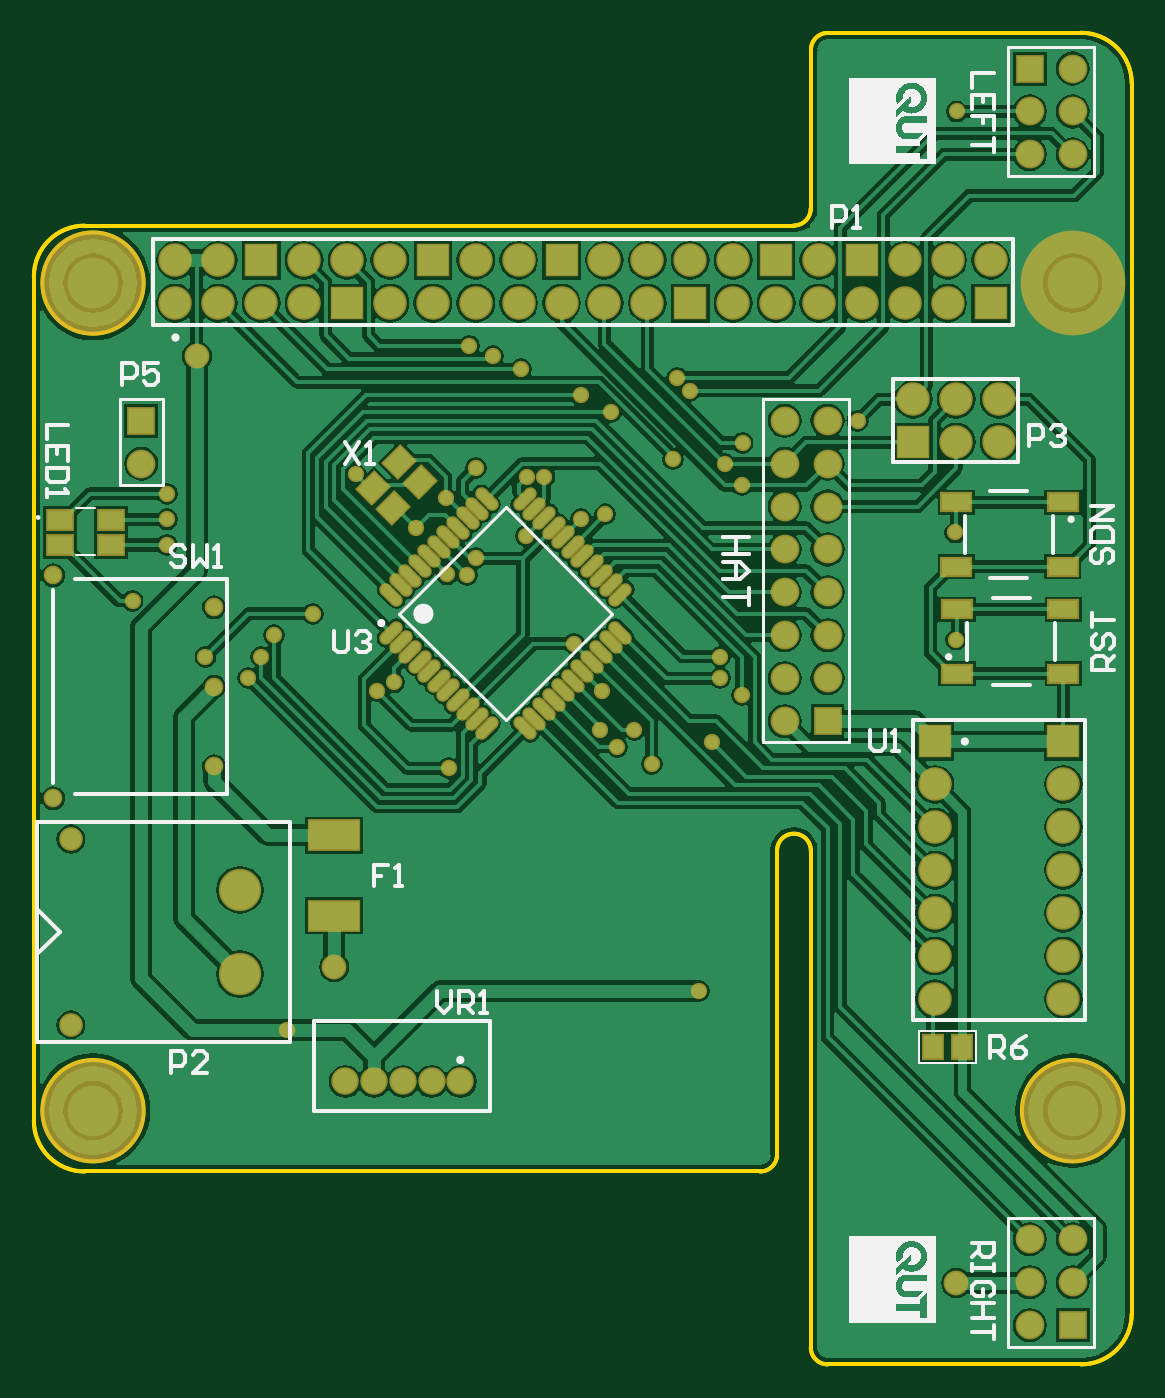
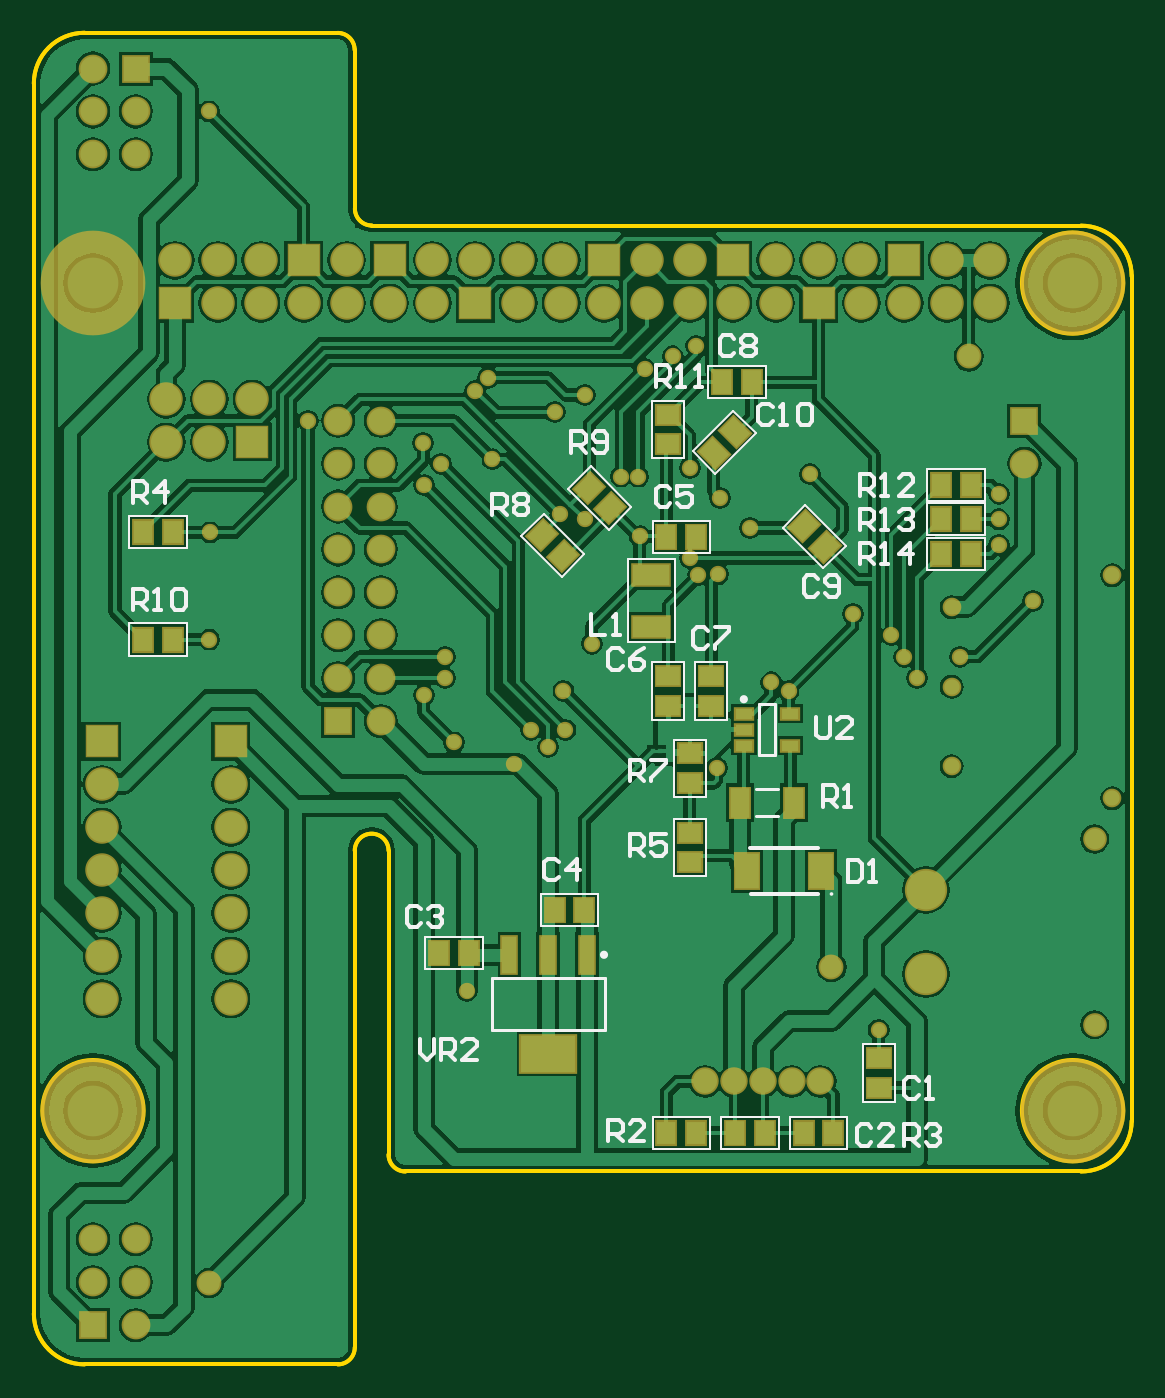
Circuit board: 10 layer files. Board 65.0 x 78.8 mm.
- bottom_copper: PenguinPi.GBL (90860 bytes)
- bottom_silk: PenguinPi.GBO (10717 bytes)
- paste: PenguinPi.GBP (2753 bytes)
- bottom_mask: PenguinPi.GBS (6708 bytes)
- outline: PenguinPi.GKO (1074 bytes)
- outline: PenguinPi.GM1 (905 bytes)
- top_copper: PenguinPi.GTL (89776 bytes)
- top_silk: PenguinPi.GTO (178445 bytes)
- paste: PenguinPi.GTP (2742 bytes)
- top_mask: PenguinPi.GTS (6769 bytes)

=== bottom_copper: PenguinPi.GBL (90860 bytes, source omitted) ===
=== bottom_silk: PenguinPi.GBO (10717 bytes, source omitted) ===
=== paste: PenguinPi.GBP ===
G04 Layer_Color=128*
%FSLAX25Y25*%
%MOIN*%
G70*
G01*
G75*
%ADD12R,0.04528X0.05315*%
%ADD32R,0.03937X0.02362*%
%ADD33R,0.05512X0.08268*%
%ADD34R,0.04528X0.05512*%
%ADD35R,0.05512X0.04528*%
%ADD36R,0.08661X0.04921*%
%ADD37R,0.04528X0.06890*%
%ADD38R,0.05315X0.04528*%
%ADD39R,0.12795X0.08465*%
%ADD40R,0.03543X0.08465*%
G04:AMPARAMS|DCode=41|XSize=53.15mil|YSize=45.28mil|CornerRadius=0mil|HoleSize=0mil|Usage=FLASHONLY|Rotation=135.000|XOffset=0mil|YOffset=0mil|HoleType=Round|Shape=Rectangle|*
%AMROTATEDRECTD41*
4,1,4,0.03480,-0.00278,0.00278,-0.03480,-0.03480,0.00278,-0.00278,0.03480,0.03480,-0.00278,0.0*
%
%ADD41ROTATEDRECTD41*%

G04:AMPARAMS|DCode=42|XSize=55.12mil|YSize=45.28mil|CornerRadius=0mil|HoleSize=0mil|Usage=FLASHONLY|Rotation=315.000|XOffset=0mil|YOffset=0mil|HoleType=Round|Shape=Rectangle|*
%AMROTATEDRECTD42*
4,1,4,-0.03550,0.00348,-0.00348,0.03550,0.03550,-0.00348,0.00348,-0.03550,-0.03550,0.00348,0.0*
%
%ADD42ROTATEDRECTD42*%

G04:AMPARAMS|DCode=43|XSize=55.12mil|YSize=45.28mil|CornerRadius=0mil|HoleSize=0mil|Usage=FLASHONLY|Rotation=225.000|XOffset=0mil|YOffset=0mil|HoleType=Round|Shape=Rectangle|*
%AMROTATEDRECTD43*
4,1,4,0.00348,0.03550,0.03550,0.00348,-0.00348,-0.03550,-0.03550,-0.00348,0.00348,0.03550,0.0*
%
%ADD43ROTATEDRECTD43*%

%ADD44R,0.01000X0.01000*%
D12*
X223555Y149000D02*
D03*
X230445D02*
D03*
X223555Y124000D02*
D03*
X230445D02*
D03*
X76445Y9000D02*
D03*
X69555D02*
D03*
X108445D02*
D03*
X101555D02*
D03*
X37555Y152000D02*
D03*
X44445D02*
D03*
X37555Y160000D02*
D03*
X44445D02*
D03*
X37555Y144000D02*
D03*
X44445D02*
D03*
D32*
X90413Y106740D02*
D03*
Y103000D02*
D03*
Y99260D02*
D03*
X79587D02*
D03*
Y106740D02*
D03*
D33*
X89661Y70000D02*
D03*
X72339D02*
D03*
D34*
X92445Y9000D02*
D03*
X85555D02*
D03*
X108445Y148000D02*
D03*
X101555D02*
D03*
X134445Y61000D02*
D03*
X127555D02*
D03*
X154555Y51000D02*
D03*
X161445D02*
D03*
X95445Y184000D02*
D03*
X88555D02*
D03*
D35*
X98000Y115445D02*
D03*
Y108555D02*
D03*
X108000Y115445D02*
D03*
Y108555D02*
D03*
X59000Y26445D02*
D03*
Y19555D02*
D03*
D36*
X112000Y139008D02*
D03*
Y127000D02*
D03*
D37*
X91398Y86000D02*
D03*
X78602D02*
D03*
D38*
X103000Y97445D02*
D03*
Y90555D02*
D03*
Y79000D02*
D03*
Y72110D02*
D03*
X108000Y176445D02*
D03*
Y169555D02*
D03*
D39*
X136000Y27484D02*
D03*
D40*
X145055Y50516D02*
D03*
X136000D02*
D03*
X126945D02*
D03*
D41*
X126436Y159436D02*
D03*
X121564Y154564D02*
D03*
X137436Y148436D02*
D03*
X132564Y143564D02*
D03*
D42*
X76436Y150436D02*
D03*
X71564Y145564D02*
D03*
D43*
X97436Y167564D02*
D03*
X92564Y172436D02*
D03*
D44*
X111476Y98000D02*
D03*
X110000D02*
D03*
M02*

=== bottom_mask: PenguinPi.GBS (6708 bytes, source omitted) ===
=== outline: PenguinPi.GKO ===
G04 Layer_Color=16711935*
%FSLAX25Y25*%
%MOIN*%
G70*
G01*
G75*
%ADD17C,0.01000*%
D17*
X25597Y14173D02*
G03*
X25597Y14173I-11818J0D01*
G01*
X253944D02*
G03*
X253944Y14173I-11818J0D01*
G01*
X25591Y207087D02*
G03*
X25591Y207087I-11811J0D01*
G01*
X0Y11811D02*
G03*
X11811Y0I11811J0D01*
G01*
Y220472D02*
G03*
X0Y208661I0J-11811D01*
G01*
X181102Y74803D02*
G03*
X173228Y74803I-3937J0D01*
G01*
X169291Y0D02*
G03*
X173228Y3937I0J3937D01*
G01*
X181102Y-41024D02*
G03*
X185039Y-44961I3937J0D01*
G01*
X244094D02*
G03*
X255906Y-33150I0J11811D01*
G01*
X255911Y253622D02*
G03*
X244100Y265433I-11811J0D01*
G01*
X177132Y220505D02*
G03*
X181069Y224442I0J3937D01*
G01*
X185072Y265400D02*
G03*
X181135Y261463I0J-3937D01*
G01*
X255906Y-33150D02*
Y253622D01*
X11811Y220472D02*
X177132D01*
X0Y147638D02*
Y208661D01*
Y11811D02*
Y147638D01*
X11811Y0D02*
X169291D01*
X173228Y3937D02*
Y74803D01*
X181102Y-41024D02*
Y74803D01*
X185039Y-44961D02*
X244094D01*
X185072Y265433D02*
X244100D01*
X181102Y224442D02*
Y261463D01*
M02*

=== outline: PenguinPi.GM1 ===
G04 Layer_Color=16711935*
%FSLAX25Y25*%
%MOIN*%
G70*
G01*
G75*
%ADD17C,0.01000*%
D17*
X0Y11811D02*
G03*
X11811Y0I11811J0D01*
G01*
Y220472D02*
G03*
X0Y208661I0J-11811D01*
G01*
X181102Y74803D02*
G03*
X173228Y74803I-3937J0D01*
G01*
X169291Y0D02*
G03*
X173228Y3937I0J3937D01*
G01*
X181102Y-41024D02*
G03*
X185039Y-44961I3937J0D01*
G01*
X244094D02*
G03*
X255906Y-33150I0J11811D01*
G01*
X255911Y253622D02*
G03*
X244100Y265433I-11811J0D01*
G01*
X177132Y220505D02*
G03*
X181069Y224442I0J3937D01*
G01*
X185072Y265400D02*
G03*
X181135Y261463I0J-3937D01*
G01*
X255906Y-33150D02*
Y253622D01*
X11811Y220472D02*
X177132D01*
X0Y147638D02*
Y208661D01*
Y11811D02*
Y147638D01*
X11811Y0D02*
X169291D01*
X173228Y3937D02*
Y74803D01*
X181102Y-41024D02*
Y74803D01*
X185039Y-44961D02*
X244094D01*
X185072Y265433D02*
X244100D01*
X181102Y224442D02*
Y261463D01*
M02*

=== top_copper: PenguinPi.GTL (89776 bytes, source omitted) ===
=== top_silk: PenguinPi.GTO (178445 bytes, source omitted) ===
=== paste: PenguinPi.GTP ===
G04 Layer_Color=8421504*
%FSLAX25Y25*%
%MOIN*%
G70*
G01*
G75*
G04:AMPARAMS|DCode=10|XSize=55.12mil|YSize=47.24mil|CornerRadius=0mil|HoleSize=0mil|Usage=FLASHONLY|Rotation=225.000|XOffset=0mil|YOffset=0mil|HoleType=Round|Shape=Rectangle|*
%AMROTATEDRECTD10*
4,1,4,0.00278,0.03619,0.03619,0.00278,-0.00278,-0.03619,-0.03619,-0.00278,0.00278,0.03619,0.0*
%
%ADD10ROTATEDRECTD10*%

%ADD11R,0.06693X0.03937*%
%ADD12R,0.04528X0.05315*%
%ADD13R,0.05906X0.04331*%
%ADD14R,0.11614X0.06614*%
G04:AMPARAMS|DCode=15|XSize=21.65mil|YSize=57.09mil|CornerRadius=0mil|HoleSize=0mil|Usage=FLASHONLY|Rotation=135.000|XOffset=0mil|YOffset=0mil|HoleType=Round|Shape=Round|*
%AMOVALD15*
21,1,0.03543,0.02165,0.00000,0.00000,225.0*
1,1,0.02165,0.01253,0.01253*
1,1,0.02165,-0.01253,-0.01253*
%
%ADD15OVALD15*%

G04:AMPARAMS|DCode=16|XSize=21.65mil|YSize=57.09mil|CornerRadius=0mil|HoleSize=0mil|Usage=FLASHONLY|Rotation=45.000|XOffset=0mil|YOffset=0mil|HoleType=Round|Shape=Round|*
%AMOVALD16*
21,1,0.03543,0.02165,0.00000,0.00000,135.0*
1,1,0.02165,0.01253,-0.01253*
1,1,0.02165,-0.01253,0.01253*
%
%ADD16OVALD16*%

D10*
X79071Y159304D02*
D03*
X85196Y165429D02*
D03*
X83804Y154571D02*
D03*
X89929Y160696D02*
D03*
D11*
X215197Y116039D02*
D03*
X240000D02*
D03*
X215197Y131000D02*
D03*
X240000D02*
D03*
X239803Y155961D02*
D03*
X215000D02*
D03*
X239803Y141000D02*
D03*
X215000D02*
D03*
D12*
X216445Y29000D02*
D03*
X209555D02*
D03*
D13*
X17906Y151953D02*
D03*
Y146047D02*
D03*
X6095D02*
D03*
Y151953D02*
D03*
D14*
X70000Y59591D02*
D03*
Y78409D02*
D03*
D15*
X83275Y125546D02*
D03*
X85502Y123319D02*
D03*
X87729Y121092D02*
D03*
X89956Y118865D02*
D03*
X92183Y116637D02*
D03*
X94410Y114410D02*
D03*
X96637Y112183D02*
D03*
X98865Y109956D02*
D03*
X101092Y107729D02*
D03*
X103319Y105502D02*
D03*
X105546Y103275D02*
D03*
X136725Y134454D02*
D03*
X134498Y136681D02*
D03*
X132271Y138908D02*
D03*
X130044Y141136D02*
D03*
X127817Y143363D02*
D03*
X125590Y145590D02*
D03*
X123363Y147817D02*
D03*
X121135Y150044D02*
D03*
X118908Y152271D02*
D03*
X116681Y154498D02*
D03*
X114454Y156725D02*
D03*
D16*
Y103275D02*
D03*
X116681Y105502D02*
D03*
X118908Y107729D02*
D03*
X121135Y109956D02*
D03*
X123363Y112183D02*
D03*
X125590Y114410D02*
D03*
X127817Y116637D02*
D03*
X130044Y118865D02*
D03*
X132271Y121092D02*
D03*
X134498Y123319D02*
D03*
X136725Y125546D02*
D03*
X105546Y156725D02*
D03*
X103319Y154498D02*
D03*
X101092Y152271D02*
D03*
X98864Y150044D02*
D03*
X96637Y147817D02*
D03*
X94410Y145590D02*
D03*
X92183Y143363D02*
D03*
X89956Y141136D02*
D03*
X87729Y138908D02*
D03*
X85502Y136681D02*
D03*
X83275Y134454D02*
D03*
M02*

=== top_mask: PenguinPi.GTS (6769 bytes, source omitted) ===
